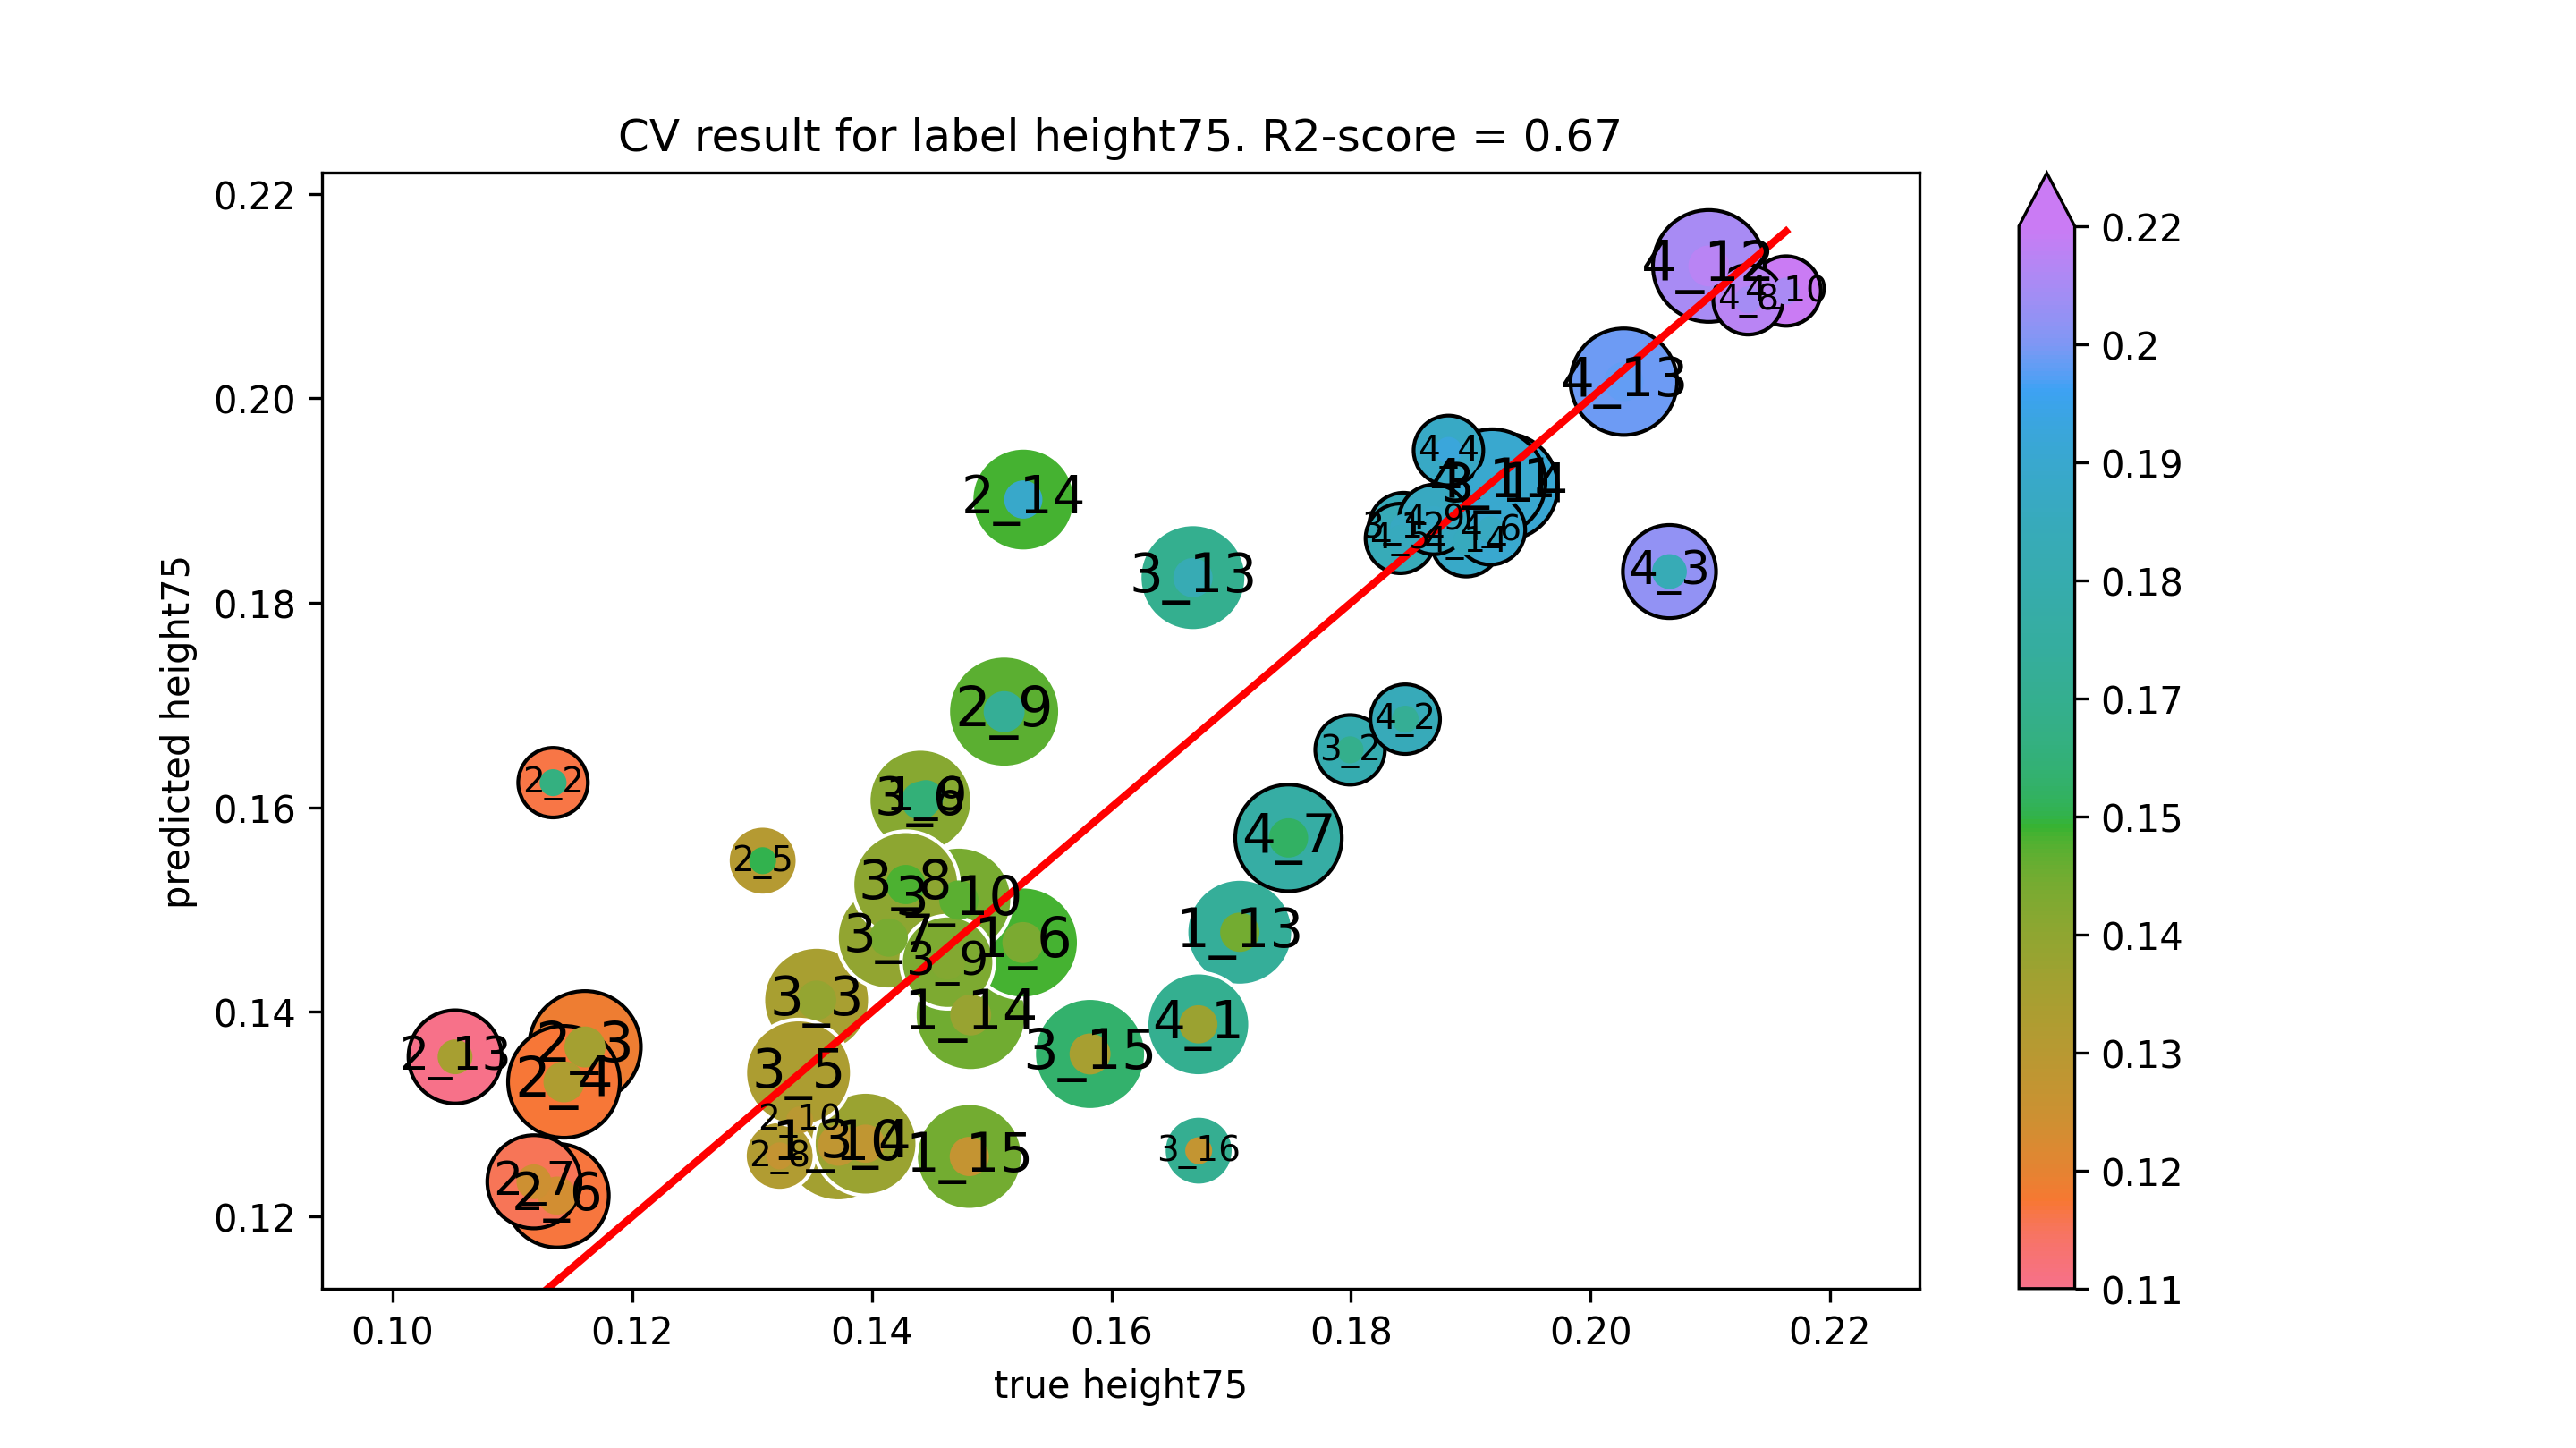

The data file committed next to this chart (first rows):
true height75, predicted height75
0.1372, 0.127
0.1707, 0.1478
0.1483, 0.1397
0.1481, 0.1259
0.1526, 0.1468
0.1445, 0.161
0.134, 0.1294
0.1052, 0.1356
0.1526, 0.1901
0.1134, 0.1624
0.116, 0.1366
0.1143, 0.1332
0.1309, 0.1548
0.1137, 0.122
0.1118, 0.1234
0.1323, 0.1259
0.151, 0.1694
0.1473, 0.1509
0.1844, 0.1874
0.1668, 0.1825
0.1928, 0.1914
0.1582, 0.1359
0.1673, 0.1264
0.1799, 0.1656
0.1354, 0.1411
0.1395, 0.1271
0.1339, 0.134
0.1441, 0.1607
0.1414, 0.1473
0.1428, 0.1525
0.1463, 0.1449
0.1673, 0.1388
0.2163, 0.2105
0.1918, 0.1918
0.2099, 0.2129
0.2028, 0.2016
0.1896, 0.186
0.1845, 0.1686
0.2066, 0.1831
0.1881, 0.1949
0.1841, 0.1863
0.1916, 0.1871
0.1748, 0.157
0.2132, 0.2096
0.1869, 0.1882
